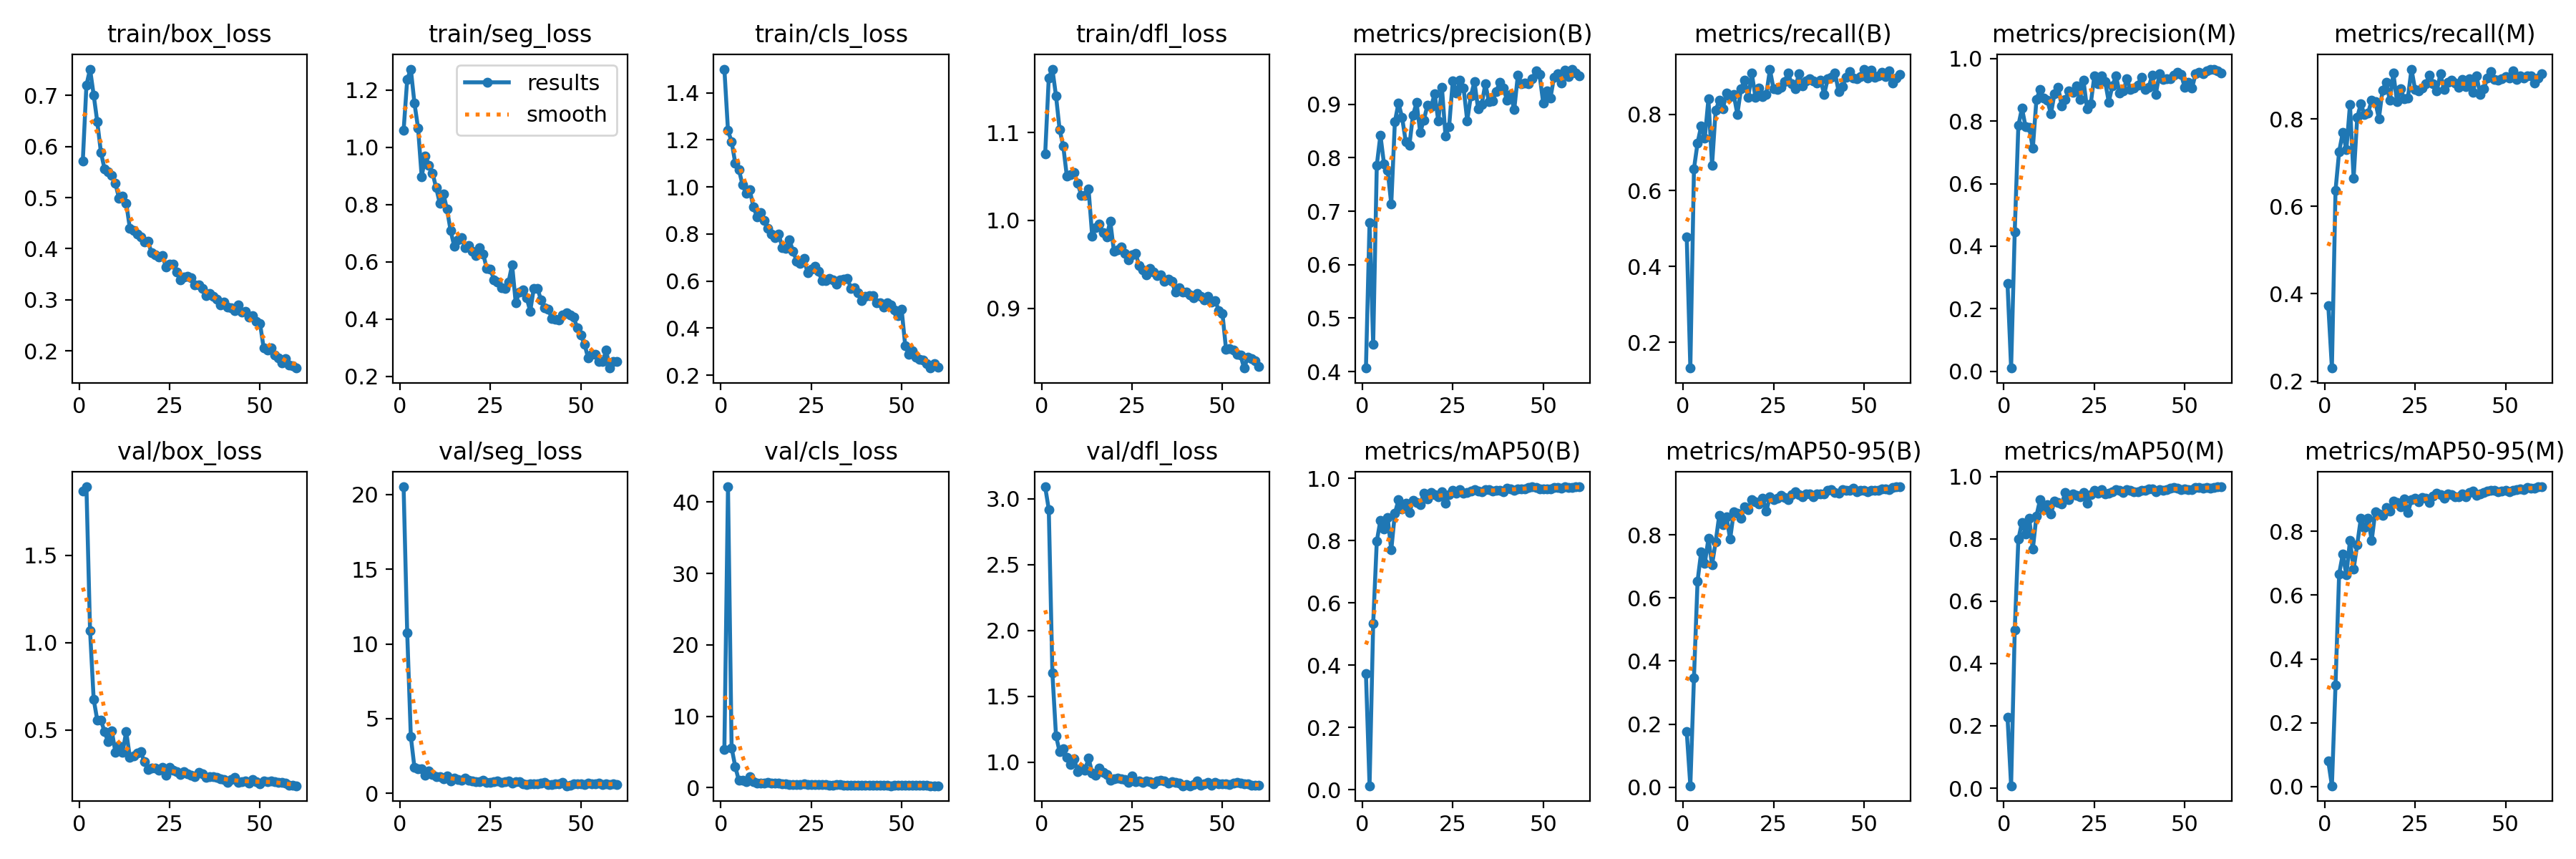

The file beside this chart, header and first rows:
epoch, time, train/box_loss, train/seg_loss, train/cls_loss, train/dfl_loss, metrics/precision(B), metrics/recall(B), metrics/mAP50(B), metrics/mAP50-95(B), metrics/precision(M), metrics/recall(M), metrics/mAP50(M), metrics/mAP50-95(M), val/box_loss, val/seg_loss, val/cls_loss, val/dfl_loss, lr/pg0, lr/pg1, lr/pg2
1, 61.35, 0.5723, 1.059, 1.5, 1.075, 0.4066, 0.4781, 0.373, 0.1762, 0.2808, 0.3735, 0.2281, 0.07988, 1.869, 20.52, 5.406, 3.092, 0.0004715, 0.0004715, 0.0004715
2, 119.5, 0.7204, 1.238, 1.239, 1.163, 0.6793, 0.1325, 0.0133, 0.00464, 0.00998, 0.2302, 0.00783, 0.00293, 1.892, 10.74, 42.15, 2.92, 0.0009322, 0.0009322, 0.0009322
3, 177.6, 0.7518, 1.273, 1.192, 1.172, 0.4509, 0.6569, 0.5333, 0.3469, 0.4463, 0.6369, 0.5079, 0.3187, 1.069, 3.798, 5.596, 1.676, 0.001377, 0.001377, 0.001377
4, 235.9, 0.7013, 1.154, 1.101, 1.142, 0.7859, 0.7251, 0.7981, 0.654, 0.7859, 0.7251, 0.7983, 0.6671, 0.676, 1.732, 2.989, 1.201, 0.001358, 0.001358, 0.001358
5, 293.8, 0.6485, 1.068, 1.073, 1.103, 0.8426, 0.7699, 0.8655, 0.7464, 0.8414, 0.7689, 0.8529, 0.7281, 0.555, 1.668, 1.019, 1.079, 0.001335, 0.001335, 0.001335
6, 352.4, 0.5892, 0.897, 1.01, 1.085, 0.7885, 0.7385, 0.837, 0.7093, 0.782, 0.7296, 0.8157, 0.6628, 0.558, 1.66, 1.019, 1.103, 0.001311, 0.001311, 0.001311
7, 410.5, 0.5564, 0.9696, 0.9718, 1.05, 0.7763, 0.8406, 0.8747, 0.7885, 0.7805, 0.8327, 0.8663, 0.7722, 0.4891, 1.227, 0.817, 1.037, 0.001288, 0.001288, 0.001288
8, 469.5, 0.5501, 0.9382, 0.9887, 1.052, 0.7133, 0.6662, 0.7697, 0.7049, 0.7126, 0.664, 0.7662, 0.6812, 0.4326, 1.481, 1.573, 0.9842, 0.001264, 0.001264, 0.001264
9, 528.1, 0.5438, 0.9104, 0.9155, 1.054, 0.8676, 0.8113, 0.8877, 0.7779, 0.8695, 0.8037, 0.8737, 0.7587, 0.496, 1.266, 0.8021, 1.027, 0.00124, 0.00124, 0.00124
10, 586.7, 0.5279, 0.8591, 0.8738, 1.042, 0.9025, 0.8365, 0.9309, 0.8629, 0.9005, 0.8346, 0.9255, 0.8406, 0.3734, 1.122, 0.6295, 0.9292, 0.001217, 0.001217, 0.001217
11, 645.4, 0.499, 0.8052, 0.8919, 1.028, 0.8755, 0.8156, 0.9019, 0.8316, 0.873, 0.8098, 0.8933, 0.8113, 0.4089, 1.113, 0.6599, 0.9532, 0.001193, 0.001193, 0.001193
12, 704.1, 0.5033, 0.8383, 0.8567, 1.029, 0.8304, 0.8555, 0.9202, 0.8579, 0.8673, 0.8136, 0.9099, 0.8403, 0.3731, 0.9681, 0.6485, 0.9383, 0.00117, 0.00117, 0.00117
13, 762.8, 0.489, 0.7837, 0.8236, 1.036, 0.8228, 0.8473, 0.8896, 0.7861, 0.8229, 0.8426, 0.8802, 0.7713, 0.4905, 1.145, 0.751, 1.031, 0.001146, 0.001146, 0.001146
14, 821.4, 0.4405, 0.7095, 0.8007, 0.9823, 0.8799, 0.8518, 0.9288, 0.8726, 0.8883, 0.8388, 0.9209, 0.8619, 0.3446, 0.8517, 0.64, 0.9185, 0.001122, 0.001122, 0.001122
15, 880, 0.4356, 0.6546, 0.7853, 0.9915, 0.9032, 0.8007, 0.9214, 0.8689, 0.9083, 0.8007, 0.916, 0.8556, 0.3492, 1.041, 0.6139, 0.9022, 0.001099, 0.001099, 0.001099
16, 938.4, 0.4289, 0.6786, 0.8007, 0.9958, 0.8477, 0.8669, 0.9147, 0.8525, 0.8477, 0.8664, 0.9125, 0.849, 0.3685, 0.9053, 0.6252, 0.9582, 0.001075, 0.001075, 0.001075
17, 996.6, 0.4235, 0.6856, 0.7421, 0.9857, 0.8705, 0.8906, 0.9527, 0.888, 0.8688, 0.8841, 0.9485, 0.8737, 0.3744, 0.8553, 0.5213, 0.9226, 0.001052, 0.001052, 0.001052
18, 1056, 0.4138, 0.6495, 0.7371, 0.9816, 0.8984, 0.8447, 0.9331, 0.8791, 0.8968, 0.8424, 0.9261, 0.8645, 0.3192, 1.044, 0.5875, 0.9049, 0.001028, 0.001028, 0.001028
19, 1114, 0.4151, 0.6572, 0.7745, 0.9993, 0.8956, 0.9081, 0.9552, 0.9117, 0.8922, 0.9043, 0.9433, 0.8951, 0.2738, 0.8578, 0.4415, 0.8612, 0.001005, 0.001005, 0.001005
20, 1173, 0.3917, 0.6378, 0.725, 0.9652, 0.9199, 0.8452, 0.9478, 0.905, 0.9131, 0.8386, 0.9391, 0.8895, 0.2819, 0.8146, 0.4717, 0.8758, 0.000981, 0.000981, 0.000981
21, 1231, 0.3887, 0.6215, 0.685, 0.9667, 0.8687, 0.8686, 0.9412, 0.898, 0.8687, 0.8686, 0.9353, 0.8772, 0.283, 0.7837, 0.4881, 0.8798, 0.0009574, 0.0009574, 0.0009574
22, 1290, 0.3841, 0.6497, 0.6745, 0.9699, 0.9322, 0.8478, 0.9568, 0.9156, 0.9305, 0.8457, 0.9483, 0.9025, 0.2702, 0.7825, 0.4405, 0.8722, 0.0009339, 0.0009339, 0.0009339
23, 1348, 0.3861, 0.6274, 0.6956, 0.9626, 0.8405, 0.8524, 0.9192, 0.875, 0.8393, 0.8476, 0.9144, 0.8582, 0.2837, 0.8605, 0.5812, 0.8703, 0.0009103, 0.0009103, 0.0009103
24, 1407, 0.3645, 0.577, 0.6341, 0.9555, 0.8589, 0.9184, 0.9482, 0.9212, 0.8545, 0.9138, 0.9427, 0.8997, 0.242, 0.747, 0.4127, 0.8463, 0.0008867, 0.0008867, 0.0008867
25, 1466, 0.3699, 0.5739, 0.651, 0.9608, 0.944, 0.8672, 0.9605, 0.9124, 0.944, 0.8672, 0.9565, 0.903, 0.2837, 0.729, 0.4439, 0.894, 0.0008631, 0.0008631, 0.0008631
26, 1524, 0.3701, 0.5382, 0.6619, 0.9626, 0.9216, 0.8656, 0.9516, 0.9166, 0.9195, 0.8639, 0.9455, 0.8924, 0.2679, 0.762, 0.4317, 0.8509, 0.0008395, 0.0008395, 0.0008395
27, 1583, 0.3541, 0.531, 0.6398, 0.9483, 0.9451, 0.8709, 0.9628, 0.925, 0.9451, 0.8709, 0.9566, 0.9053, 0.2612, 0.8159, 0.4137, 0.8569, 0.000816, 0.000816, 0.000816
28, 1642, 0.3394, 0.5101, 0.6014, 0.9435, 0.9301, 0.8858, 0.9515, 0.919, 0.9256, 0.8809, 0.9445, 0.9033, 0.243, 0.71, 0.4302, 0.8487, 0.0007924, 0.0007924, 0.0007924
29, 1700, 0.3443, 0.5086, 0.6012, 0.9382, 0.8694, 0.909, 0.9549, 0.9116, 0.8612, 0.9004, 0.9452, 0.8896, 0.2589, 0.7857, 0.4036, 0.855, 0.0007688, 0.0007688, 0.0007688
30, 1759, 0.3464, 0.5293, 0.6102, 0.9453, 0.9158, 0.8817, 0.9588, 0.9285, 0.9137, 0.8798, 0.9514, 0.911, 0.2473, 0.8178, 0.3965, 0.854, 0.0007452, 0.0007452, 0.0007452
31, 1817, 0.3429, 0.5902, 0.6045, 0.9409, 0.9424, 0.8682, 0.9636, 0.936, 0.9446, 0.864, 0.958, 0.9201, 0.2389, 0.7092, 0.3861, 0.8373, 0.0007216, 0.0007216, 0.0007216
32, 1876, 0.3296, 0.4569, 0.5853, 0.9375, 0.8915, 0.9071, 0.9601, 0.9267, 0.8898, 0.9029, 0.9543, 0.9146, 0.2314, 0.7645, 0.4169, 0.857, 0.0006981, 0.0006981, 0.0006981
33, 1934, 0.3297, 0.4949, 0.6046, 0.9379, 0.8996, 0.8742, 0.9563, 0.9199, 0.8963, 0.8678, 0.948, 0.9041, 0.2559, 0.7644, 0.4317, 0.8614, 0.0006745, 0.0006745, 0.0006745
34, 1993, 0.3217, 0.5026, 0.608, 0.9303, 0.9389, 0.8874, 0.9649, 0.9297, 0.935, 0.8836, 0.9579, 0.9172, 0.2494, 0.6491, 0.385, 0.859, 0.0006509, 0.0006509, 0.0006509
35, 2051, 0.3088, 0.4757, 0.6111, 0.9335, 0.9052, 0.8945, 0.9639, 0.931, 0.9009, 0.8879, 0.9558, 0.9142, 0.2293, 0.5994, 0.3638, 0.8418, 0.0006273, 0.0006273, 0.0006273
36, 2110, 0.3124, 0.4281, 0.5689, 0.9308, 0.9067, 0.8877, 0.9584, 0.9217, 0.9054, 0.8823, 0.9514, 0.9076, 0.2332, 0.6597, 0.3975, 0.85, 0.0006038, 0.0006038, 0.0006038
37, 2169, 0.3064, 0.5079, 0.5712, 0.9181, 0.9244, 0.8818, 0.9612, 0.9294, 0.9157, 0.8718, 0.9507, 0.9093, 0.2324, 0.654, 0.3659, 0.8477, 0.0005802, 0.0005802, 0.0005802
38, 2227, 0.3012, 0.5079, 0.5499, 0.9234, 0.9407, 0.8909, 0.9609, 0.9302, 0.9407, 0.8909, 0.9559, 0.9178, 0.2291, 0.6339, 0.3689, 0.8426, 0.0005566, 0.0005566, 0.0005566
39, 2285, 0.2898, 0.4667, 0.5174, 0.9181, 0.9304, 0.8528, 0.9558, 0.9295, 0.9023, 0.8736, 0.9555, 0.9087, 0.2201, 0.6907, 0.3921, 0.8214, 0.000533, 0.000533, 0.000533
40, 2344, 0.2962, 0.4388, 0.5348, 0.9181, 0.908, 0.8947, 0.9679, 0.9412, 0.9071, 0.8915, 0.9603, 0.9222, 0.215, 0.7174, 0.3307, 0.83, 0.0005094, 0.0005094, 0.0005094
41, 2403, 0.2858, 0.4352, 0.5386, 0.9153, 0.9179, 0.8979, 0.9668, 0.9444, 0.947, 0.8612, 0.9604, 0.9263, 0.1998, 0.5797, 0.3306, 0.8219, 0.0004859, 0.0004859, 0.0004859
42, 2462, 0.2849, 0.4017, 0.5363, 0.9116, 0.8902, 0.9093, 0.9607, 0.9335, 0.8862, 0.8977, 0.9504, 0.9131, 0.2159, 0.5713, 0.3457, 0.8296, 0.0004623, 0.0004623, 0.0004623
43, 2520, 0.2786, 0.3989, 0.5063, 0.9169, 0.9552, 0.8596, 0.9663, 0.9325, 0.9507, 0.8558, 0.9573, 0.9179, 0.2296, 0.6161, 0.3432, 0.8582, 0.0004387, 0.0004387, 0.0004387
44, 2578, 0.2897, 0.3968, 0.5085, 0.9135, 0.9385, 0.8729, 0.9667, 0.9442, 0.9345, 0.8691, 0.9561, 0.9225, 0.1984, 0.6347, 0.325, 0.826, 0.0004151, 0.0004151, 0.0004151
45, 2637, 0.2757, 0.4138, 0.4899, 0.9098, 0.9395, 0.8971, 0.9655, 0.9423, 0.9355, 0.8933, 0.9585, 0.9269, 0.2026, 0.7146, 0.3438, 0.8363, 0.0003915, 0.0003915, 0.0003915
46, 2695, 0.2772, 0.4216, 0.508, 0.9139, 0.9392, 0.9126, 0.9703, 0.9415, 0.9354, 0.9089, 0.9628, 0.9277, 0.2087, 0.5096, 0.3135, 0.8474, 0.000368, 0.000368, 0.000368
47, 2753, 0.2661, 0.4147, 0.4979, 0.9069, 0.9482, 0.8961, 0.9729, 0.9481, 0.9474, 0.89, 0.9648, 0.9276, 0.1933, 0.5345, 0.294, 0.8273, 0.0003444, 0.0003444, 0.0003444
48, 2812, 0.2685, 0.4071, 0.4781, 0.9089, 0.963, 0.8933, 0.9718, 0.9367, 0.9566, 0.8879, 0.9615, 0.924, 0.215, 0.6279, 0.3162, 0.8456, 0.0003208, 0.0003208, 0.0003208
49, 2871, 0.2582, 0.3702, 0.4513, 0.8974, 0.9554, 0.8992, 0.9671, 0.9408, 0.9485, 0.8924, 0.9572, 0.9253, 0.2033, 0.6321, 0.3151, 0.834, 0.0002972, 0.0002972, 0.0002972
50, 2929, 0.2529, 0.3438, 0.4791, 0.8942, 0.9029, 0.9193, 0.9672, 0.9412, 0.9081, 0.8971, 0.9605, 0.9292, 0.1929, 0.6138, 0.3146, 0.8355, 0.0002737, 0.0002737, 0.0002737
51, 2988, 0.2053, 0.3137, 0.3245, 0.8532, 0.9254, 0.8961, 0.966, 0.9359, 0.9234, 0.8942, 0.9587, 0.9248, 0.2058, 0.5967, 0.3549, 0.8343, 0.0002501, 0.0002501, 0.0002501
52, 3046, 0.201, 0.265, 0.287, 0.8542, 0.9117, 0.9173, 0.9655, 0.9402, 0.9053, 0.9106, 0.9578, 0.9285, 0.202, 0.6659, 0.3339, 0.8321, 0.0002265, 0.0002265, 0.0002265
53, 3104, 0.2064, 0.2783, 0.3037, 0.8521, 0.951, 0.8973, 0.971, 0.9405, 0.9514, 0.8894, 0.9653, 0.9312, 0.2094, 0.6446, 0.3147, 0.8399, 0.0002029, 0.0002029, 0.0002029
54, 3162, 0.1916, 0.2762, 0.2755, 0.8472, 0.9571, 0.9013, 0.9713, 0.9418, 0.956, 0.8977, 0.9647, 0.9335, 0.2054, 0.6562, 0.3056, 0.8447, 0.0001793, 0.0001793, 0.0001793
55, 3220, 0.1866, 0.2531, 0.2669, 0.8464, 0.9401, 0.9101, 0.9692, 0.9447, 0.9522, 0.8926, 0.9631, 0.9318, 0.1976, 0.6943, 0.3084, 0.84, 0.0001558, 0.0001558, 0.0001558
56, 3279, 0.1765, 0.2515, 0.2641, 0.8319, 0.9638, 0.8999, 0.9719, 0.9455, 0.9617, 0.898, 0.9648, 0.9376, 0.2009, 0.5742, 0.3053, 0.8378, 0.0001322, 0.0001322, 0.0001322
57, 3337, 0.1849, 0.2915, 0.2502, 0.844, 0.9527, 0.9142, 0.9696, 0.9444, 0.9664, 0.8989, 0.9631, 0.935, 0.1943, 0.6394, 0.3096, 0.8372, 0.0001086, 0.0001086, 0.0001086
58, 3395, 0.1715, 0.2295, 0.23, 0.8426, 0.966, 0.8824, 0.9706, 0.95, 0.966, 0.8824, 0.9635, 0.9354, 0.1814, 0.5821, 0.295, 0.8248, 8.50255e-05, 8.50255e-05, 8.50255e-05
59, 3453, 0.1701, 0.253, 0.2485, 0.8402, 0.9592, 0.8965, 0.9724, 0.9525, 0.9607, 0.8927, 0.9668, 0.9397, 0.1833, 0.6318, 0.283, 0.8241, 6.1447e-05, 6.1447e-05, 6.1447e-05
60, 3512, 0.1663, 0.2519, 0.2324, 0.8339, 0.9535, 0.9052, 0.9727, 0.9521, 0.9534, 0.9032, 0.9666, 0.9394, 0.1802, 0.6076, 0.2839, 0.8241, 3.78685e-05, 3.78685e-05, 3.78685e-05
